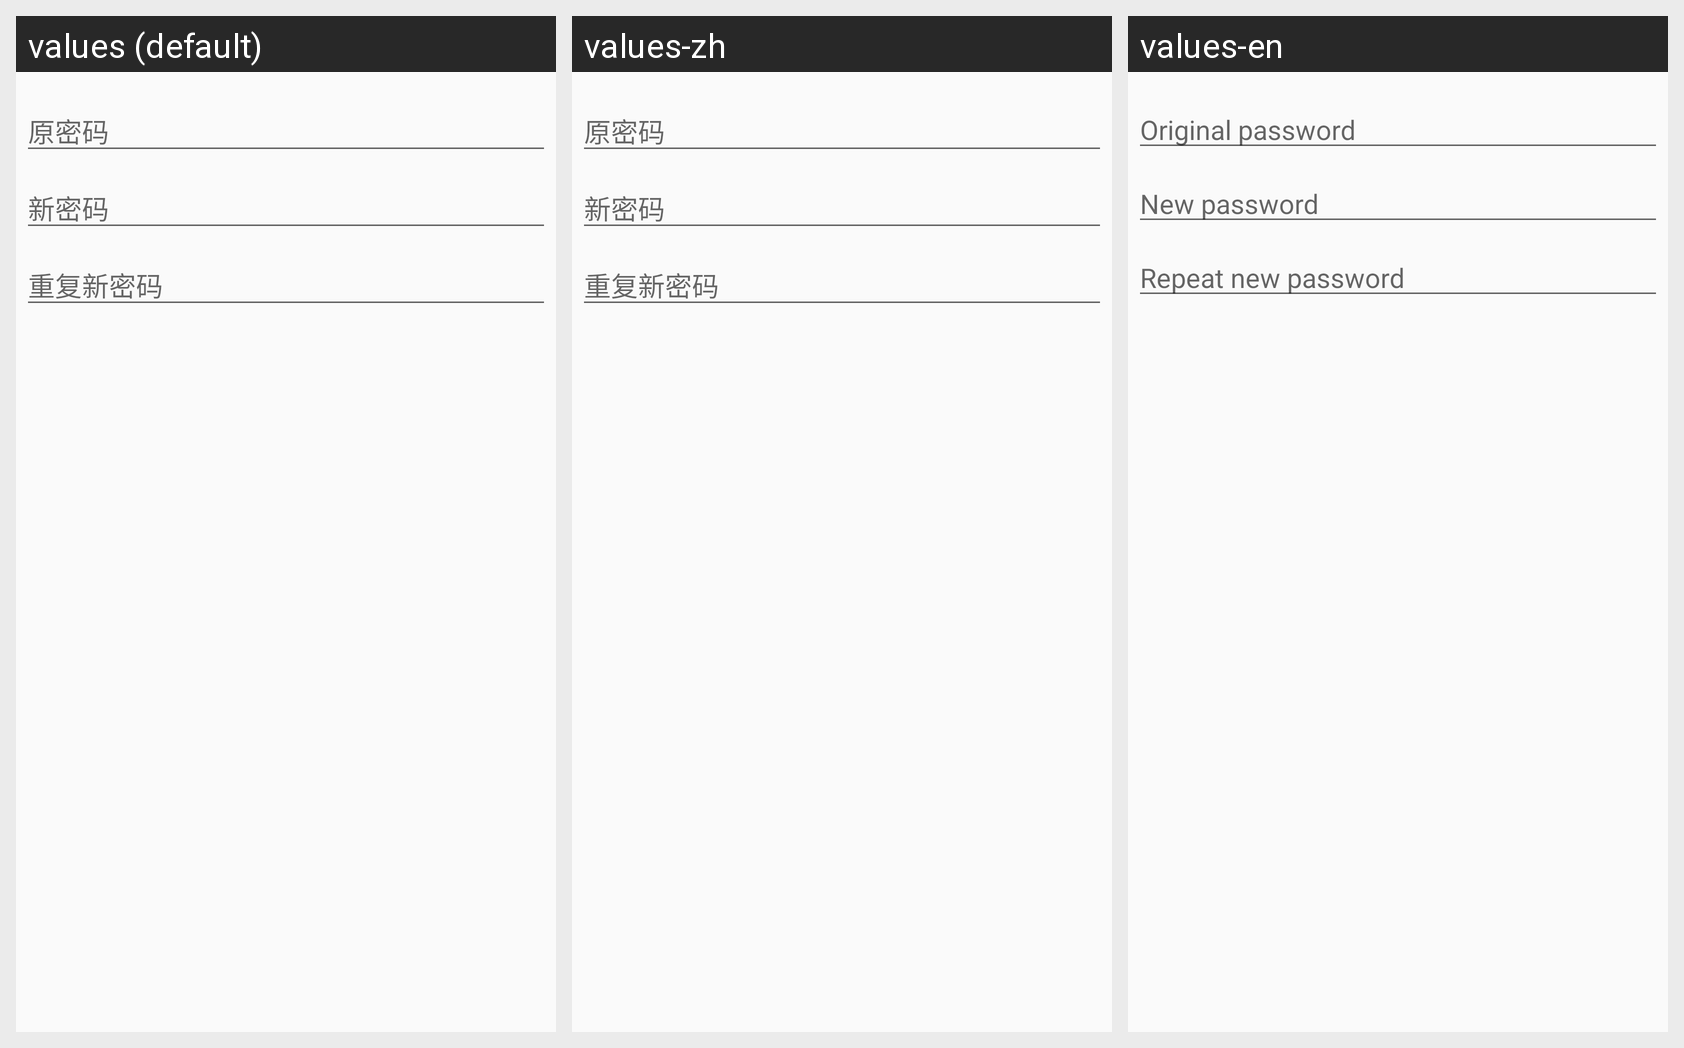

The same Android screen rendered under several of its app's locales, left to right. List the strings drawn on it with the default value and each locale's translation.
Android screen res/layout/dialog_update_pwd.xml rendered under 3 locales, left to right: values (default), values-zh, values-en. Device: Nexus 5 (rendered at 1080×1920; each locale shown at half size, 540×960, under a caption strip naming it); theme AppTheme.
Strings drawn on this screen, with the default value and each locale's value (text and hints the layout hard-codes, and strings that could not be matched under every locale, appear in the picture but are not listed):

profile_update_org_password_hint
  values: 原密码
  values-zh: 原密码  [not translated; the default value is used]
  values-en: Original password

profile_update_new_password_hint
  values: 新密码
  values-zh: 新密码  [not translated; the default value is used]
  values-en: New password

profile_update_new_password_repeat_hint
  values: 重复新密码
  values-zh: 重复新密码  [not translated; the default value is used]
  values-en: Repeat new password
